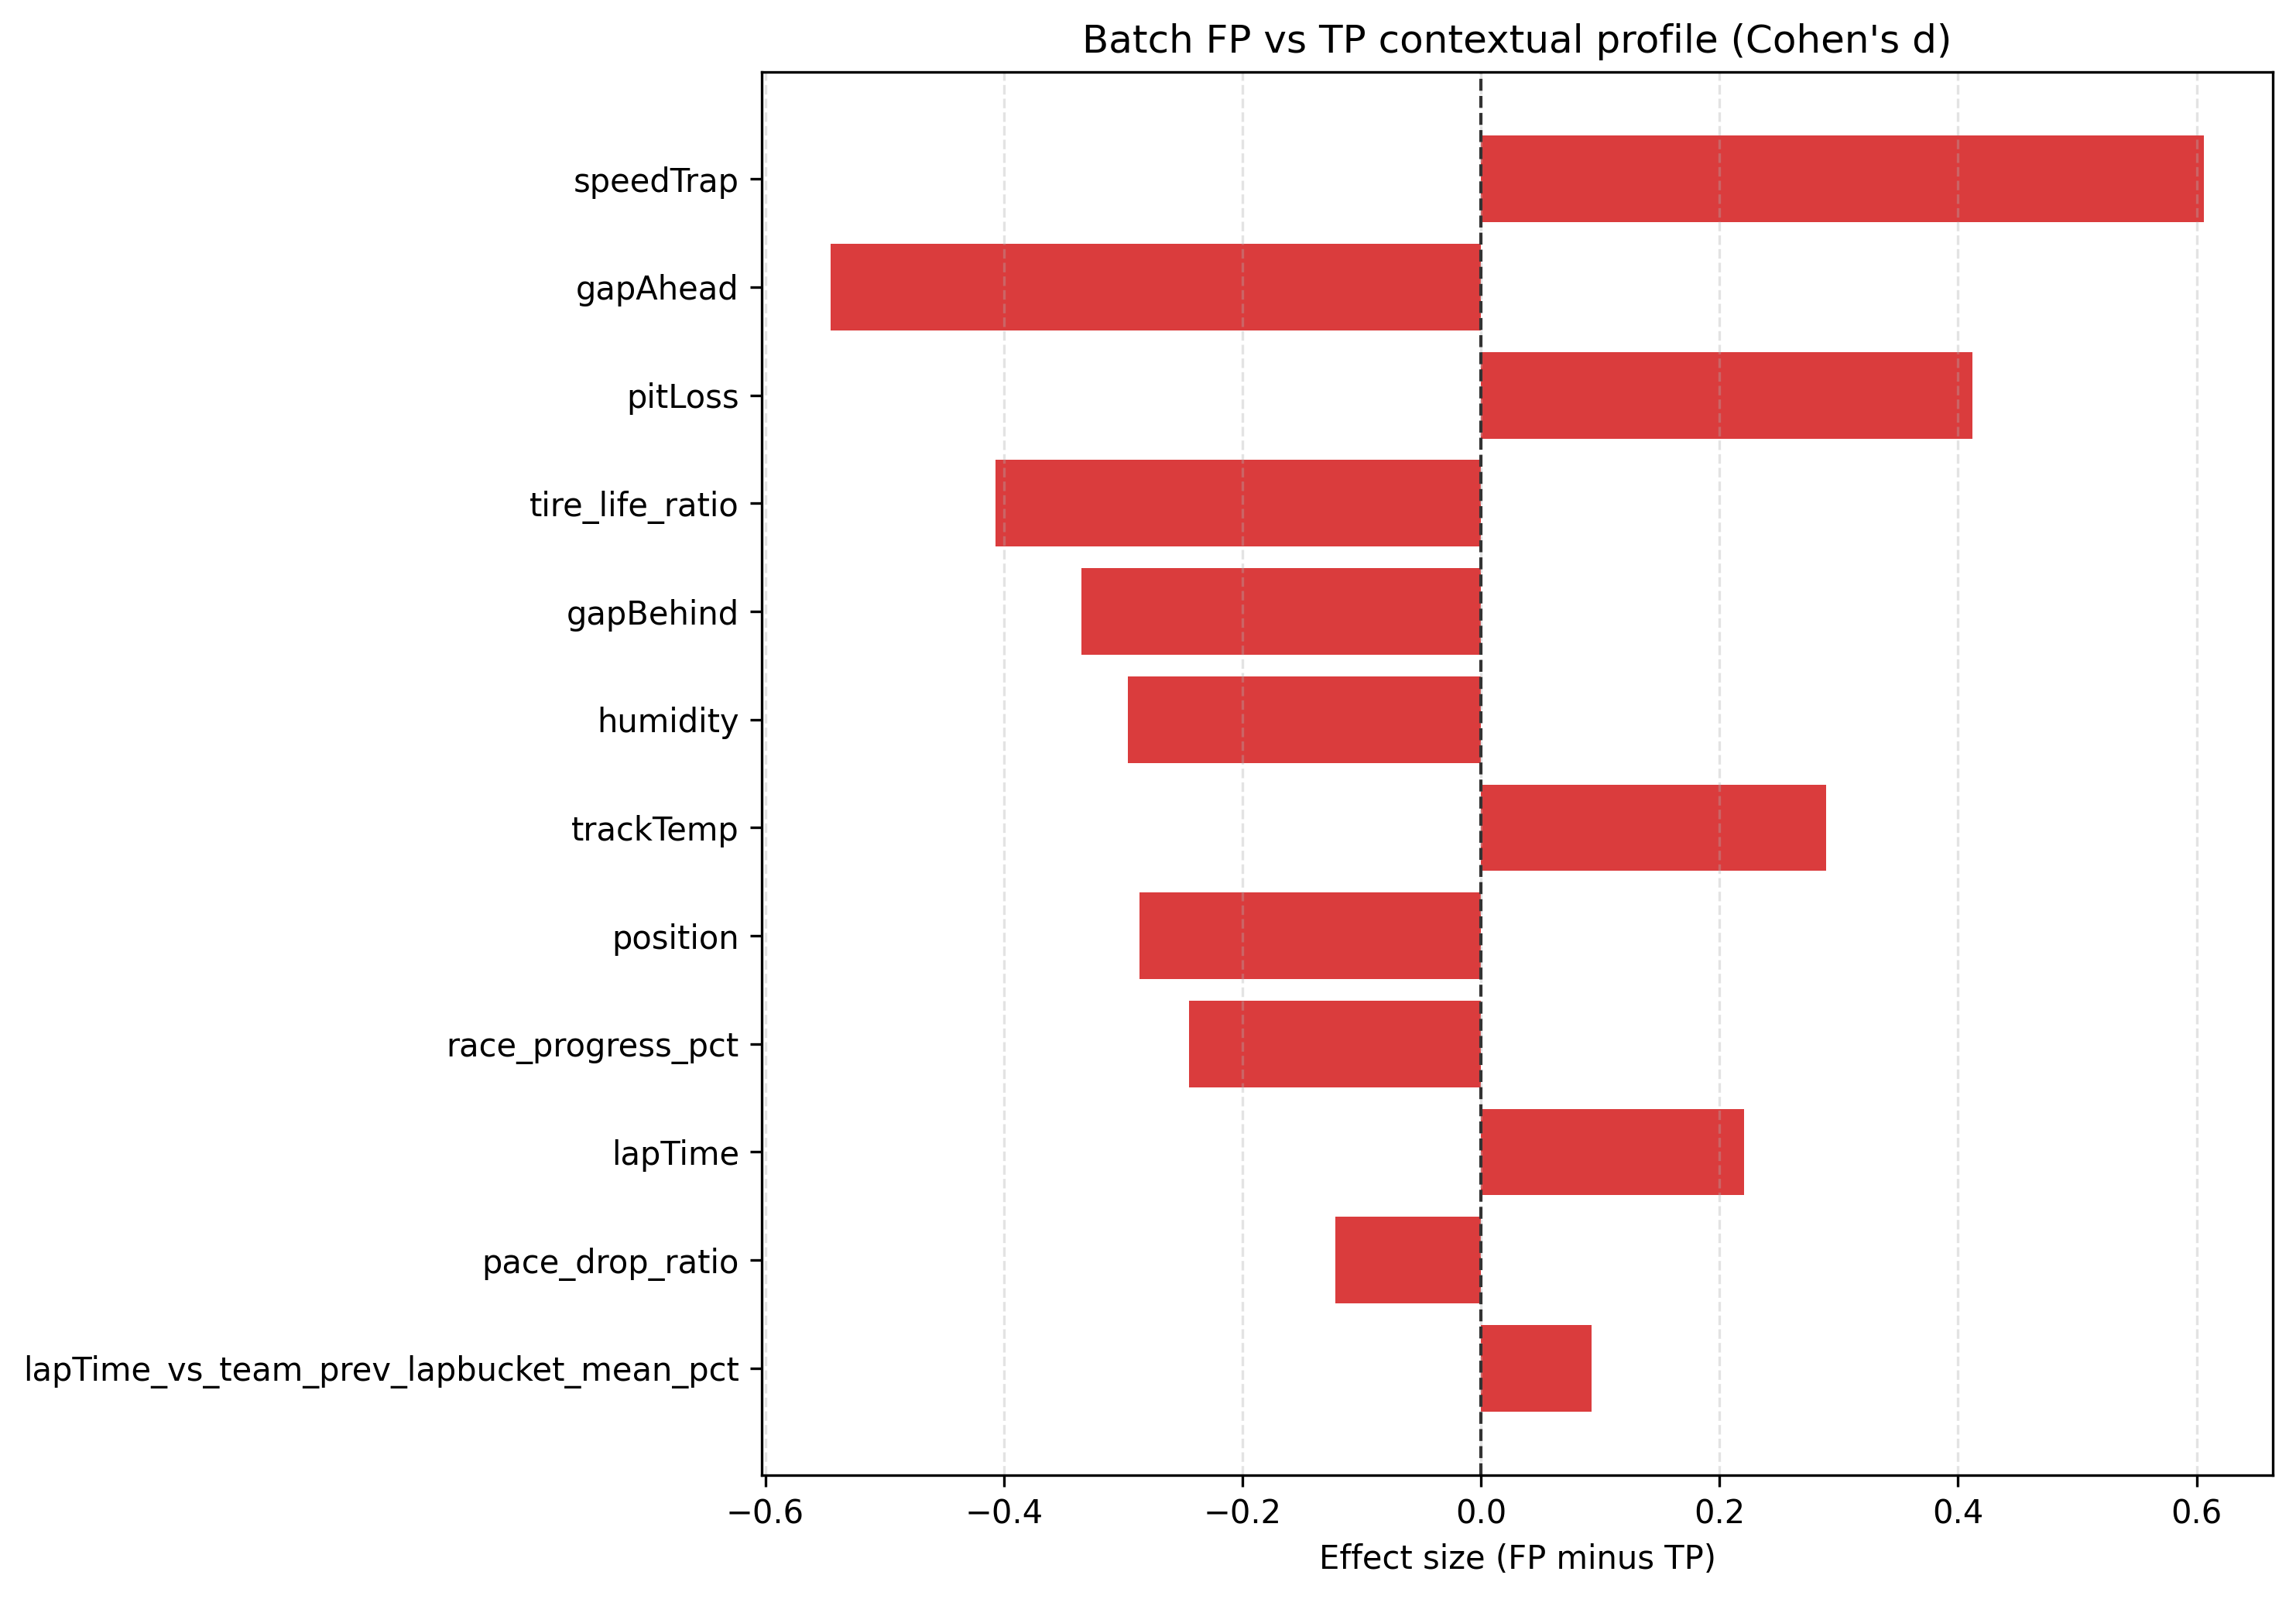

Values plotted in this chart, from the file beside it:
feature, class, n, mean, median, std, p10, p90
tire_life_ratio, TP, 165, 0.6974, 0.64, 0.3371, 0.4, 1.033
tire_life_ratio, FP, 9, 0.5892, 0.5333, 0.1671, 0.4333, 0.7733
pace_drop_ratio, TP, 165, 1.011, 1.009, 0.00943, 1.002, 1.024
pace_drop_ratio, FP, 9, 1.01, 1.009, 0.004781, 1.004, 1.016
race_progress_pct, TP, 165, 0.3878, 0.32, 0.198, 0.1754, 0.6338
race_progress_pct, FP, 9, 0.3463, 0.2727, 0.1354, 0.2366, 0.5562
lapTime_vs_driver_prev_mean_pct, TP, 165, 0.989, 0.9974, 0.04577, 0.9463, 1.008
lapTime_vs_driver_prev_mean_pct, FP, 9, 0.9867, 0.9988, 0.03189, 0.9476, 1.009
lapTime_vs_team_prev_lapbucket_mean_pct, TP, 165, 0.9816, 0.9886, 0.05453, 0.934, 1.007
lapTime_vs_team_prev_lapbucket_mean_pct, FP, 9, 0.9855, 0.9914, 0.02462, 0.9487, 1.006
lapTime_vs_race_prev_lapbucket_mean_pct, TP, 165, 0.9679, 0.9676, 0.05505, 0.929, 0.9956
lapTime_vs_race_prev_lapbucket_mean_pct, FP, 9, 0.9695, 0.9793, 0.02664, 0.9434, 0.9903
lapTime, TP, 165, 92.2, 96.13, 13.08, 71.41, 104.1
lapTime, FP, 9, 95.43, 96.17, 16.16, 71.53, 114.4
trackTemp, TP, 165, 30.43, 31.0, 7.404, 23.4, 41.42
trackTemp, FP, 9, 32.39, 31.4, 6.084, 27.88, 37.28
airTemp, TP, 165, 22.02, 22.0, 4.646, 17.3, 30.1
airTemp, FP, 9, 22.23, 22.3, 3.249, 18.16, 26.22
humidity, TP, 165, 52.7, 50.0, 11.56, 38.0, 68.0
humidity, FP, 9, 49.33, 54.0, 11.22, 36.4, 58.4
speedTrap, TP, 165, 295, 298.0, 18.87, 282.4, 306.6
speedTrap, FP, 9, 303.8, 305.0, 7.656, 297.0, 309.4
gapAhead, TP, 165, 116.1, 4.815, 285.2, 0.8046, 244.7
gapAhead, FP, 9, 6.15, 4.74, 5.262, 0.6056, 14.11
gapBehind, TP, 165, 29.8, 3.611, 97.01, 0.4012, 97.53
gapBehind, FP, 9, 6.8, 5.983, 4.581, 1.794, 13.46
position, TP, 165, 6.618, 6.0, 4.642, 2.0, 13.6
position, FP, 9, 5.444, 4.0, 3.468, 2.8, 10.6
pitLoss, TP, 165, 22.29, 22.0, 0.9229, 21.0, 23.8
pitLoss, FP, 9, 22.72, 23.5, 1.157, 21.0, 24.0
